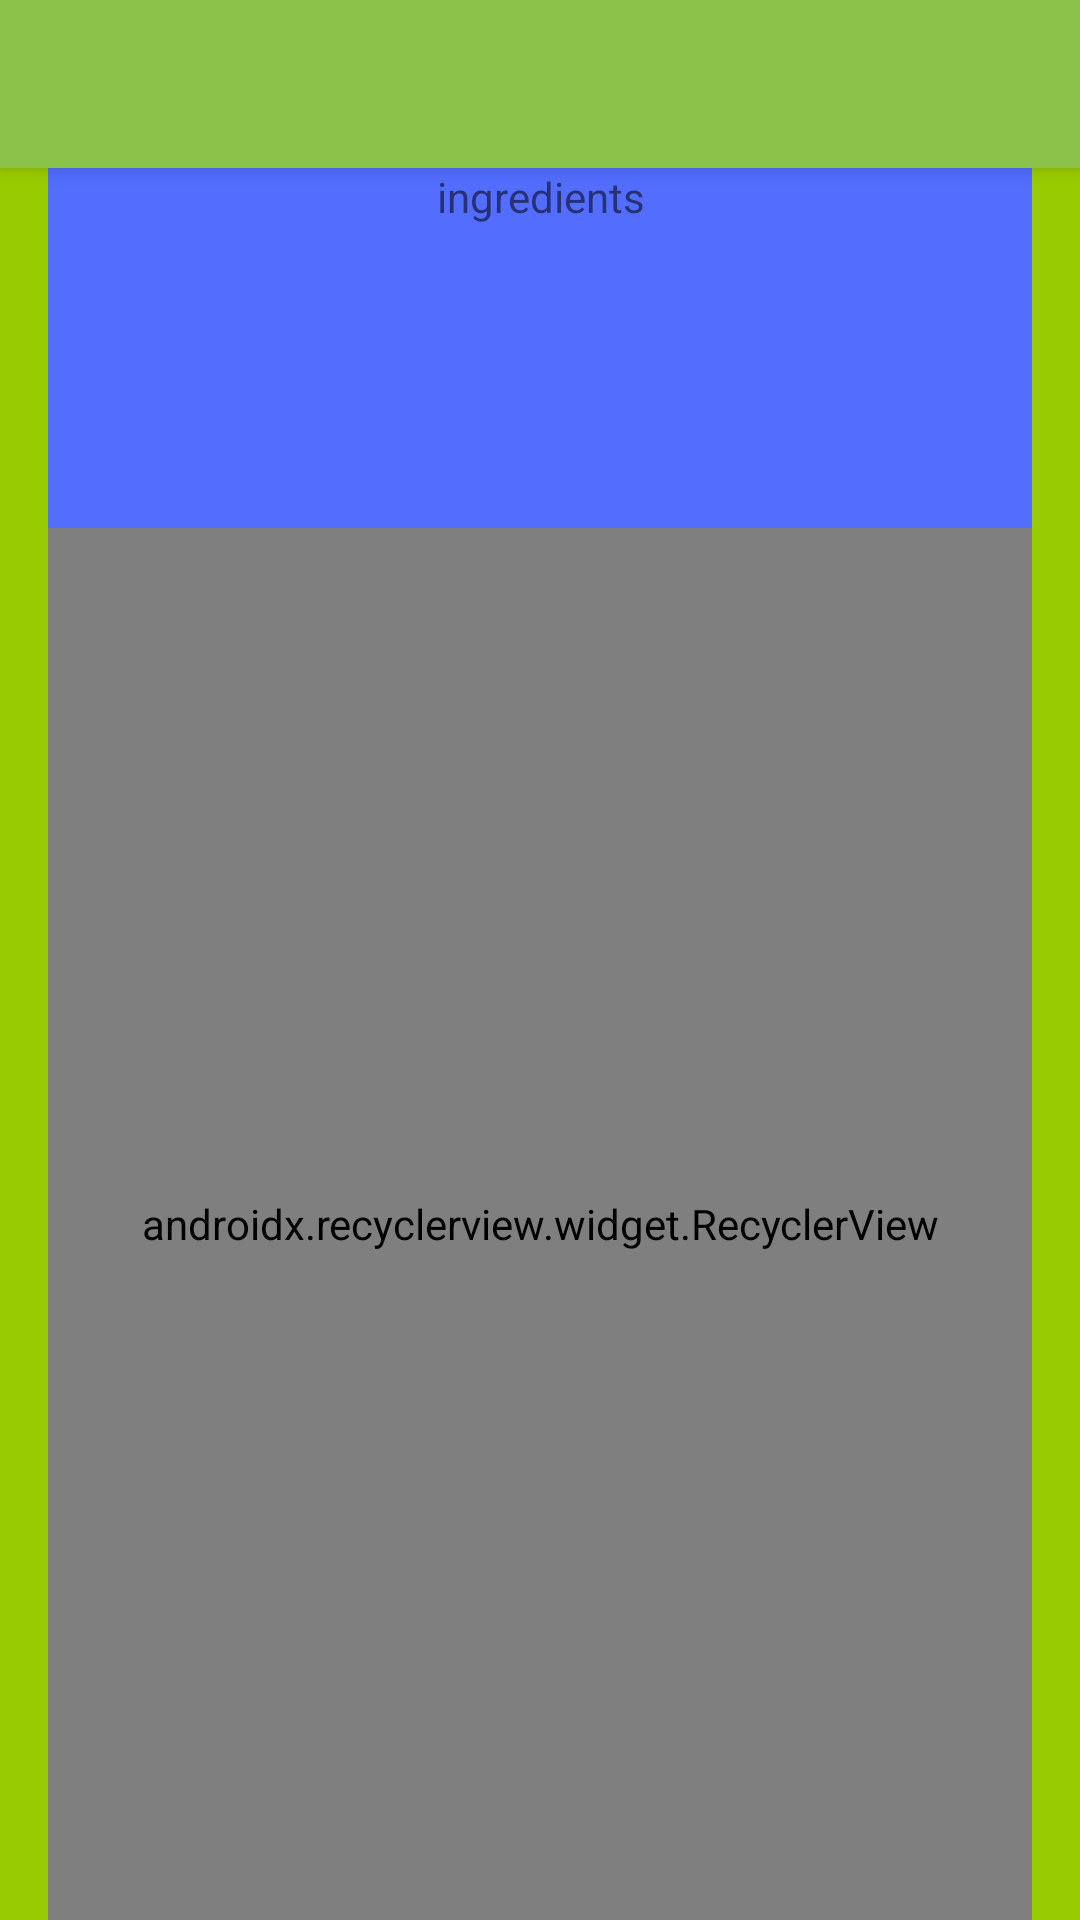

This screen was rendered from an Android layout file. Write that file and the resources it references.
<!-- AndroidManifest.xml: application theme AppTheme -->
<!-- res/layout/activity_recipe_steps.xml -->
<?xml version="1.0" encoding="utf-8"?>

<android.support.design.widget.CoordinatorLayout xmlns:android="http://schemas.android.com/apk/res/android"
    xmlns:app="http://schemas.android.com/apk/res-auto"
    xmlns:tools="http://schemas.android.com/tools"
    android:layout_width="match_parent"
    android:layout_height="match_parent"
    android:fitsSystemWindows="true"
    tools:context=".RecipeStepsActivity">

    <android.support.design.widget.AppBarLayout
        android:id="@+id/app_bar"
        android:layout_width="match_parent"
        android:layout_height="wrap_content"
        android:theme="@style/AppTheme.AppBarOverlay">

        <android.support.v7.widget.Toolbar
            android:id="@+id/toolbar"
            android:layout_width="match_parent"
            android:layout_height="?attr/actionBarSize"
            app:popupTheme="@style/AppTheme.PopupOverlay" />

    </android.support.design.widget.AppBarLayout>

    <FrameLayout
        android:id="@+id/frameLayout"
        android:layout_width="match_parent"
        android:layout_height="match_parent"
        app:layout_behavior="@string/appbar_scrolling_view_behavior">

        <include layout="@layout/recipe_steps" />
    </FrameLayout>


</android.support.design.widget.CoordinatorLayout>
<!-- res/layout/recipe_steps.xml (included above) -->
<?xml version="1.0" encoding="utf-8"?>

<LinearLayout xmlns:android="http://schemas.android.com/apk/res/android"
    xmlns:app="http://schemas.android.com/apk/res-auto"
    xmlns:tools="http://schemas.android.com/tools"
    android:layout_width="match_parent"
    android:layout_height="match_parent"
    android:layout_marginLeft="16dp"
    android:layout_marginRight="16dp"
    android:orientation="vertical">
    <LinearLayout
        android:layout_width="match_parent"
        android:layout_height="120dp"
        android:orientation="vertical"
        android:background="@color/colorAccent">
        <TextView
            android:layout_width="match_parent"
            android:layout_height="wrap_content"
            android:text="ingredients"
            android:textAlignment="center"/>
    </LinearLayout>

    <android.support.v7.widget.RecyclerView
        android:id="@+id/recipe_step_list"
        android:layout_width="match_parent"
        android:layout_height="match_parent"
        app:layoutManager="android.support.v7.widget.LinearLayoutManager"
        tools:context=".RecipeStepsActivity"
        tools:listitem="@layout/recipe_steps_item_content" />
</LinearLayout>
<!-- res/layout/recipe_steps_item_content.xml (included above) -->
<?xml version="1.0" encoding="utf-8"?>

<LinearLayout xmlns:android="http://schemas.android.com/apk/res/android"
    android:layout_width="wrap_content"
    android:layout_height="wrap_content"
    android:orientation="horizontal">

    <TextView
        android:id="@+id/tv_step_id"
        android:layout_width="wrap_content"
        android:layout_height="wrap_content"
        android:layout_margin="@dimen/text_margin"
        android:textAppearance="?attr/textAppearanceListItem" />

    <TextView
        android:id="@+id/tv_step_description"
        android:layout_width="wrap_content"
        android:layout_height="wrap_content"
        android:layout_margin="@dimen/text_margin"
        android:textAppearance="?attr/textAppearanceListItem" />
</LinearLayout>
<!-- resources referenced by this layout -->
<resources>
  <color name="colorAccent">#536DFE</color>
  <dimen name="text_margin">16dp</dimen>
  <style name="AppTheme.AppBarOverlay" parent="ThemeOverlay.AppCompat.Dark.ActionBar" />
  <style name="AppTheme.PopupOverlay" parent="ThemeOverlay.AppCompat.Light" />
  <style name="AppTheme" parent="Theme.AppCompat.Light.DarkActionBar">
          
          <item name="colorPrimary">@color/colorPrimary</item>
          <item name="colorPrimaryDark">@color/colorPrimaryDark</item>
          <item name="colorAccent">@color/colorAccent</item>
  
          <item name="android:windowBackground">@color/colorBackground</item>
      </style>
  <color name="colorPrimary">#8BC34A</color>
  <color name="colorPrimaryDark">#689F38</color>
  <color name="colorBackground">@android:color/holo_green_light</color>
</resources>
